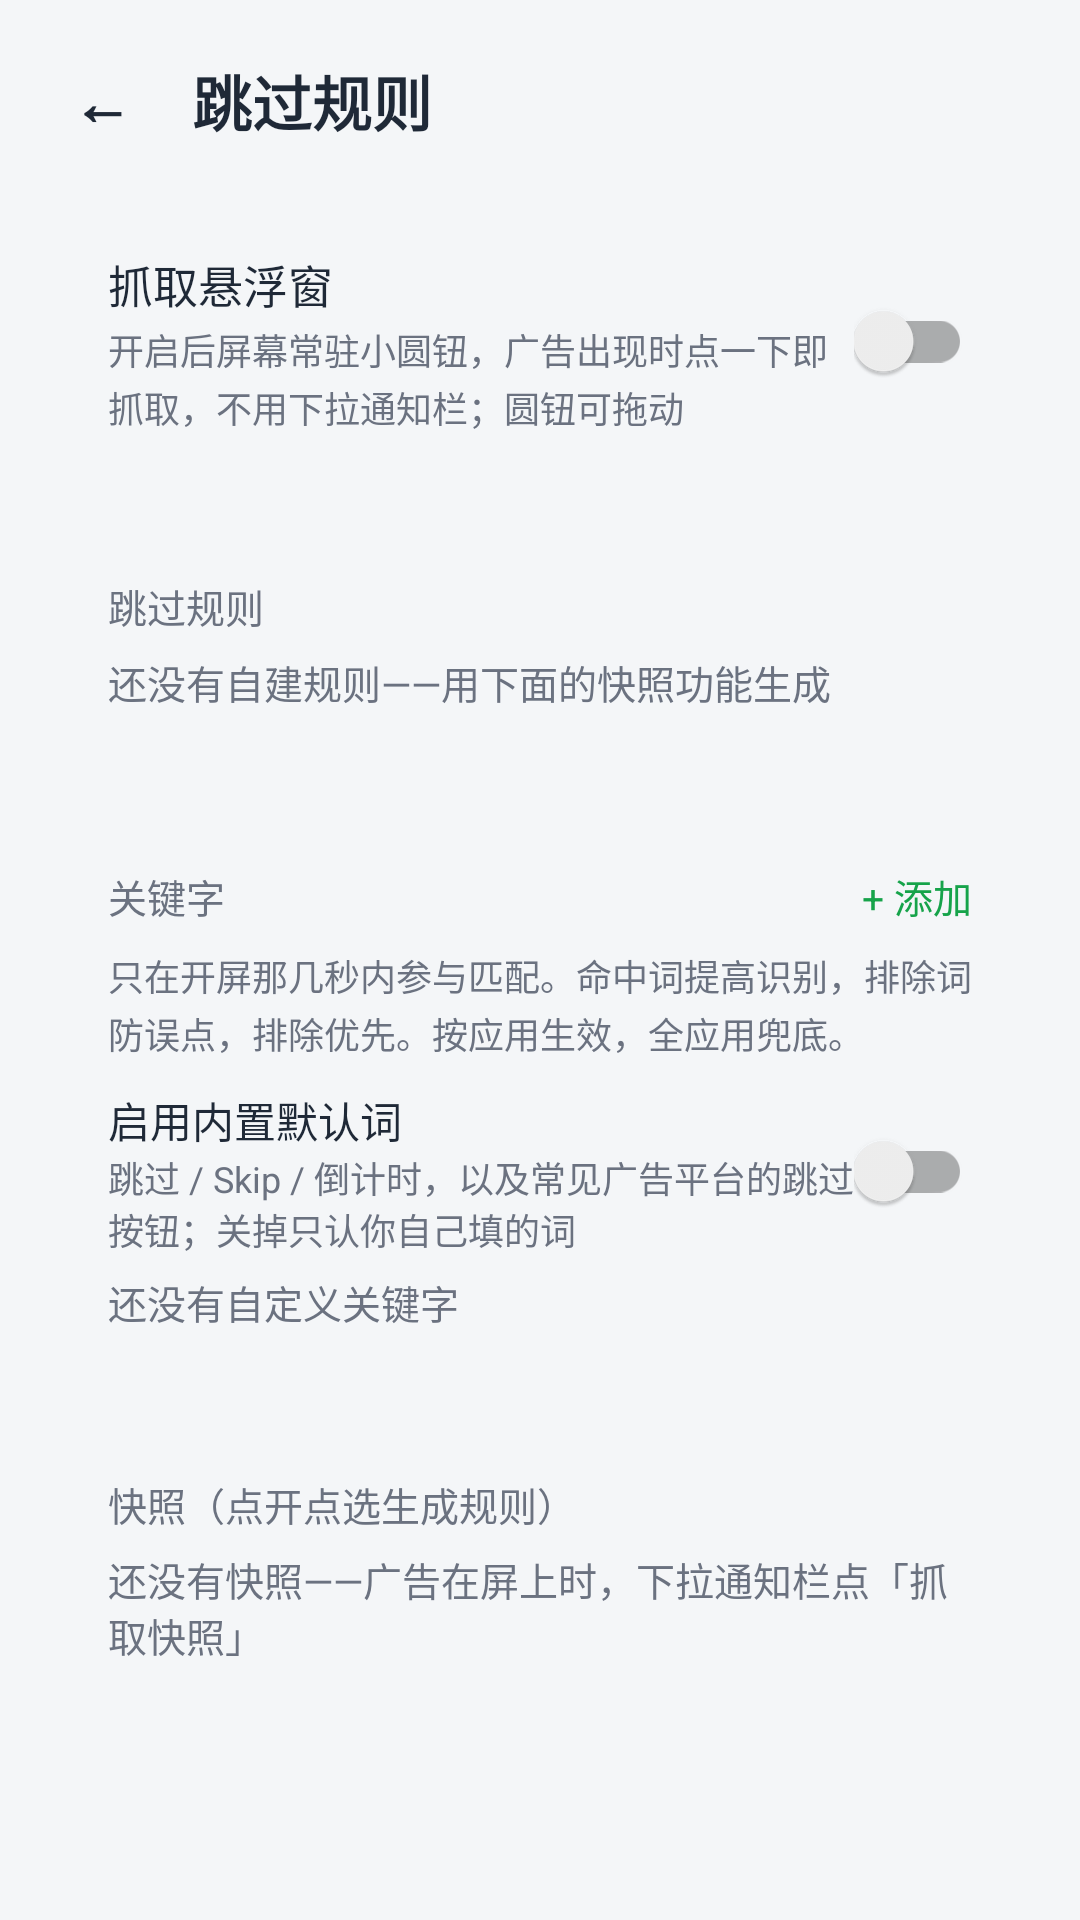

This screen was rendered from an Android layout file. Write that file and the resources it references.
<!-- AndroidManifest.xml: application theme Theme.Daxiaojie -->
<!-- res/layout/activity_rules.xml -->
<?xml version="1.0" encoding="utf-8"?>
<ScrollView xmlns:android="http://schemas.android.com/apk/res/android"
    xmlns:tools="http://schemas.android.com/tools"
    android:layout_width="match_parent"
    android:layout_height="match_parent"
    android:fillViewport="true">

    <LinearLayout
        android:layout_width="match_parent"
        android:layout_height="wrap_content"
        android:orientation="vertical">

        <View
            android:id="@+id/inset_top"
            android:layout_width="match_parent"
            android:layout_height="0dp" />

        <LinearLayout
            android:layout_width="match_parent"
            android:layout_height="wrap_content"
            android:gravity="center_vertical"
            android:orientation="horizontal"
            android:paddingStart="12dp"
            android:paddingTop="8dp"
            android:paddingEnd="20dp"
            android:paddingBottom="8dp">

            <TextView
                android:id="@+id/back_button"
                android:layout_width="wrap_content"
                android:layout_height="wrap_content"
                android:padding="12dp"
                android:text="@string/back_arrow"
                android:textColor="@color/text_primary"
                android:textSize="20sp"
                android:textStyle="bold" />

            <TextView
                android:layout_width="wrap_content"
                android:layout_height="wrap_content"
                android:layout_marginStart="8dp"
                android:text="@string/rule_title"
                android:textColor="@color/text_primary"
                android:textSize="20sp"
                android:textStyle="bold" />
        </LinearLayout>

        <LinearLayout
            android:layout_width="match_parent"
            android:layout_height="wrap_content"
            android:orientation="vertical"
            android:paddingStart="20dp"
            android:paddingEnd="20dp"
            android:paddingBottom="32dp">

            <LinearLayout
                tools:ignore="UselessParent"
                android:layout_width="match_parent"
                android:layout_height="wrap_content"
                android:layout_marginBottom="16dp"
                android:background="@drawable/bg_card"
                android:orientation="vertical"
                android:padding="16dp">

                <LinearLayout
                    android:layout_width="match_parent"
                    android:layout_height="wrap_content"
                    android:gravity="center_vertical"
                    android:orientation="horizontal">

                    <LinearLayout
                        android:layout_width="0dp"
                        android:layout_height="wrap_content"
                        android:layout_weight="1"
                        android:orientation="vertical">

                        <TextView
                            android:layout_width="wrap_content"
                            android:layout_height="wrap_content"
                            android:text="@string/bubble_switch_title"
                            android:textColor="@color/text_primary"
                            android:textSize="15sp" />

                        <TextView
                            android:layout_width="match_parent"
                            android:layout_height="wrap_content"
                            android:layout_marginTop="2dp"
                            android:lineSpacingExtra="2dp"
                            android:text="@string/bubble_switch_sub"
                            android:textColor="@color/text_secondary"
                            android:textSize="12sp" />
                    </LinearLayout>

                    <androidx.appcompat.widget.SwitchCompat
                        android:id="@+id/bubble_switch"
                        android:layout_width="wrap_content"
                        android:layout_height="wrap_content" />
                </LinearLayout>
            </LinearLayout>

            <LinearLayout
                android:layout_width="match_parent"
                android:layout_height="wrap_content"
                android:background="@drawable/bg_card"
                android:orientation="vertical"
                android:padding="16dp">

                <TextView
                    android:layout_width="wrap_content"
                    android:layout_height="wrap_content"
                    android:text="@string/section_rules"
                    android:textColor="@color/text_secondary"
                    android:textSize="13sp" />

                <TextView
                    android:id="@+id/rules_empty"
                    android:layout_width="match_parent"
                    android:layout_height="wrap_content"
                    android:layout_marginTop="6dp"
                    android:text="@string/rules_empty"
                    android:textColor="@color/text_secondary"
                    android:textSize="13sp" />

                <LinearLayout
                    android:id="@+id/rule_container"
                    android:layout_width="match_parent"
                    android:layout_height="wrap_content"
                    android:orientation="vertical" />
            </LinearLayout>

            <LinearLayout
                android:layout_width="match_parent"
                android:layout_height="wrap_content"
                android:layout_marginTop="16dp"
                android:background="@drawable/bg_card"
                android:orientation="vertical"
                android:padding="16dp">

                <LinearLayout
                    android:layout_width="match_parent"
                    android:layout_height="wrap_content"
                    android:gravity="center_vertical"
                    android:orientation="horizontal">

                    <TextView
                        android:layout_width="0dp"
                        android:layout_height="wrap_content"
                        android:layout_weight="1"
                        android:text="@string/rules_section_keywords"
                        android:textColor="@color/text_secondary"
                        android:textSize="13sp" />

                    <TextView
                        android:id="@+id/kw_add"
                        android:layout_width="wrap_content"
                        android:layout_height="wrap_content"
                        android:paddingStart="12dp"
                        android:paddingEnd="0dp"
                        android:paddingTop="4dp"
                        android:paddingBottom="4dp"
                        android:text="@string/rules_add_keyword"
                        android:textColor="@color/status_on"
                        android:textSize="13sp" />
                </LinearLayout>

                <TextView
                    android:layout_width="match_parent"
                    android:layout_height="wrap_content"
                    android:layout_marginTop="4dp"
                    android:lineSpacingExtra="2dp"
                    android:text="@string/rules_keywords_desc"
                    android:textColor="@color/text_secondary"
                    android:textSize="12sp" />

                <LinearLayout
                    android:layout_width="match_parent"
                    android:layout_height="wrap_content"
                    android:layout_marginTop="10dp"
                    android:gravity="center_vertical"
                    android:orientation="horizontal">

                    <LinearLayout
                        android:layout_width="0dp"
                        android:layout_height="wrap_content"
                        android:layout_weight="1"
                        android:orientation="vertical">

                        <TextView
                            android:layout_width="wrap_content"
                            android:layout_height="wrap_content"
                            android:text="@string/rules_builtin_title"
                            android:textColor="@color/text_primary"
                            android:textSize="14sp" />

                        <TextView
                            android:layout_width="match_parent"
                            android:layout_height="wrap_content"
                            android:text="@string/rules_builtin_desc"
                            android:textColor="@color/text_secondary"
                            android:textSize="12sp" />
                    </LinearLayout>

                    <androidx.appcompat.widget.SwitchCompat
                        android:id="@+id/kw_builtin"
                        android:layout_width="wrap_content"
                        android:layout_height="wrap_content" />
                </LinearLayout>

                <TextView
                    android:id="@+id/kw_empty"
                    android:layout_width="match_parent"
                    android:layout_height="wrap_content"
                    android:layout_marginTop="6dp"
                    android:text="@string/rules_no_keywords"
                    android:textColor="@color/text_secondary"
                    android:textSize="13sp" />

                <LinearLayout
                    android:id="@+id/kw_container"
                    android:layout_width="match_parent"
                    android:layout_height="wrap_content"
                    android:orientation="vertical" />
            </LinearLayout>

            <LinearLayout
                android:layout_width="match_parent"
                android:layout_height="wrap_content"
                android:layout_marginTop="16dp"
                android:background="@drawable/bg_card"
                android:orientation="vertical"
                android:padding="16dp">

                <TextView
                    android:layout_width="wrap_content"
                    android:layout_height="wrap_content"
                    android:text="@string/section_snapshots"
                    android:textColor="@color/text_secondary"
                    android:textSize="13sp" />

                <TextView
                    android:id="@+id/snaps_empty"
                    android:layout_width="match_parent"
                    android:layout_height="wrap_content"
                    android:layout_marginTop="6dp"
                    android:text="@string/snapshots_empty"
                    android:textColor="@color/text_secondary"
                    android:textSize="13sp" />

                <LinearLayout
                    android:id="@+id/snap_container"
                    android:layout_width="match_parent"
                    android:layout_height="wrap_content"
                    android:orientation="vertical" />
            </LinearLayout>
        </LinearLayout>

        <View
            android:id="@+id/inset_bottom"
            android:layout_width="match_parent"
            android:layout_height="0dp" />
    </LinearLayout>
</ScrollView>
<!-- resources referenced by this layout -->
<resources>
  <color name="status_on">#16A34A</color>
  <color name="text_primary">#1F2937</color>
  <color name="text_secondary">#6B7280</color>
  <string name="back_arrow">←</string>
  <string name="bubble_switch_sub">开启后屏幕常驻小圆钮，广告出现时点一下即抓取，不用下拉通知栏；圆钮可拖动</string>
  <string name="bubble_switch_title">抓取悬浮窗</string>
  <string name="rule_title">跳过规则</string>
  <string name="rules_add_keyword">+ 添加</string>
  <string name="rules_builtin_desc">跳过 / Skip / 倒计时，以及常见广告平台的跳过按钮；关掉只认你自己填的词</string>
  <string name="rules_builtin_title">启用内置默认词</string>
  <string name="rules_empty">还没有自建规则——用下面的快照功能生成</string>
  <string name="rules_keywords_desc">只在开屏那几秒内参与匹配。命中词提高识别，排除词防误点，排除优先。按应用生效，全应用兜底。</string>
  <string name="rules_no_keywords">还没有自定义关键字</string>
  <string name="rules_section_keywords">关键字</string>
  <string name="section_rules">跳过规则</string>
  <string name="section_snapshots">快照（点开点选生成规则）</string>
  <string name="snapshots_empty">还没有快照——广告在屏上时，下拉通知栏点「抓取快照」</string>
  <style name="Theme.Daxiaojie" parent="Theme.AppCompat.DayNight.NoActionBar">
          <item name="colorPrimary">@color/primary</item>
          <item name="colorPrimaryDark">@color/primary_dark</item>
          <item name="colorAccent">@color/primary</item>
          <item name="android:windowBackground">@color/background</item>
          <item name="android:statusBarColor">@android:color/transparent</item>
          <item name="android:navigationBarColor">@android:color/transparent</item>
          <item name="android:windowLightStatusBar">true</item>
      </style>
  <color name="primary">#16A34A</color>
  <color name="primary_dark">#0E7A38</color>
  <color name="background">#F4F6F8</color>
</resources>
